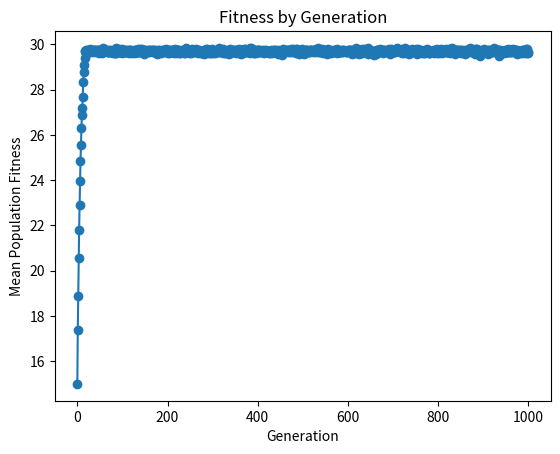

This chart was generated by the following Python code:
import matplotlib.pyplot as plt
import numpy as np

def fitness(individual):
    individual_fitness = sum(individual)
    if individual_fitness != 0:
        return individual_fitness
    ret = 2*len(individual)
    return ret

def population_fitness(population):
    return np.mean([fitness(individual) for individual in population])

def mutate(individual):
    mutations = np.random.rand(len(individual)) < 0.01
    individual[mutations] = 1 - individual[mutations]
    return individual

def crossover(parent1, parent2):
    crossover_point = np.random.randint(1,30)
    child1 = np.concatenate((parent1[:crossover_point], parent2[crossover_point:]))
    child2 = np.concatenate((parent2[:crossover_point], parent1[crossover_point:]))
    return child1, child2

if __name__ == '__main__':
    population = np.random.randint(2, size=(100,30))
    generational_fitness = [population_fitness(population)]
    print(f"Fitness at generation 0: {population_fitness(population)}")

    for generation in range(1000):
        fitness_score = np.array([fitness(individual) for individual in population])
        indices = np.argsort(fitness_score)[::-1]
        fittest = population[indices[:len(population)//2]]

        offspring = []
        for i in range(len(fittest)):
            parent1, parent2 = fittest[np.random.choice(len(fittest), size=2, replace=False)]
            child1, child2 = crossover(parent1, parent2)
            child1 = mutate(child1)
            child2 = mutate(child2)
            offspring.extend([child1, child2])

        population = np.array(offspring)
        generational_fitness.append(population_fitness(population))
        print(f"Fitness at generation {generation+1}: {population_fitness(population)}")
    plt.plot(range(1001), generational_fitness, marker="o")
    plt.title("Fitness by Generation")
    plt.xlabel("Generation")
    plt.ylabel("Mean Population Fitness")
    plt.show()